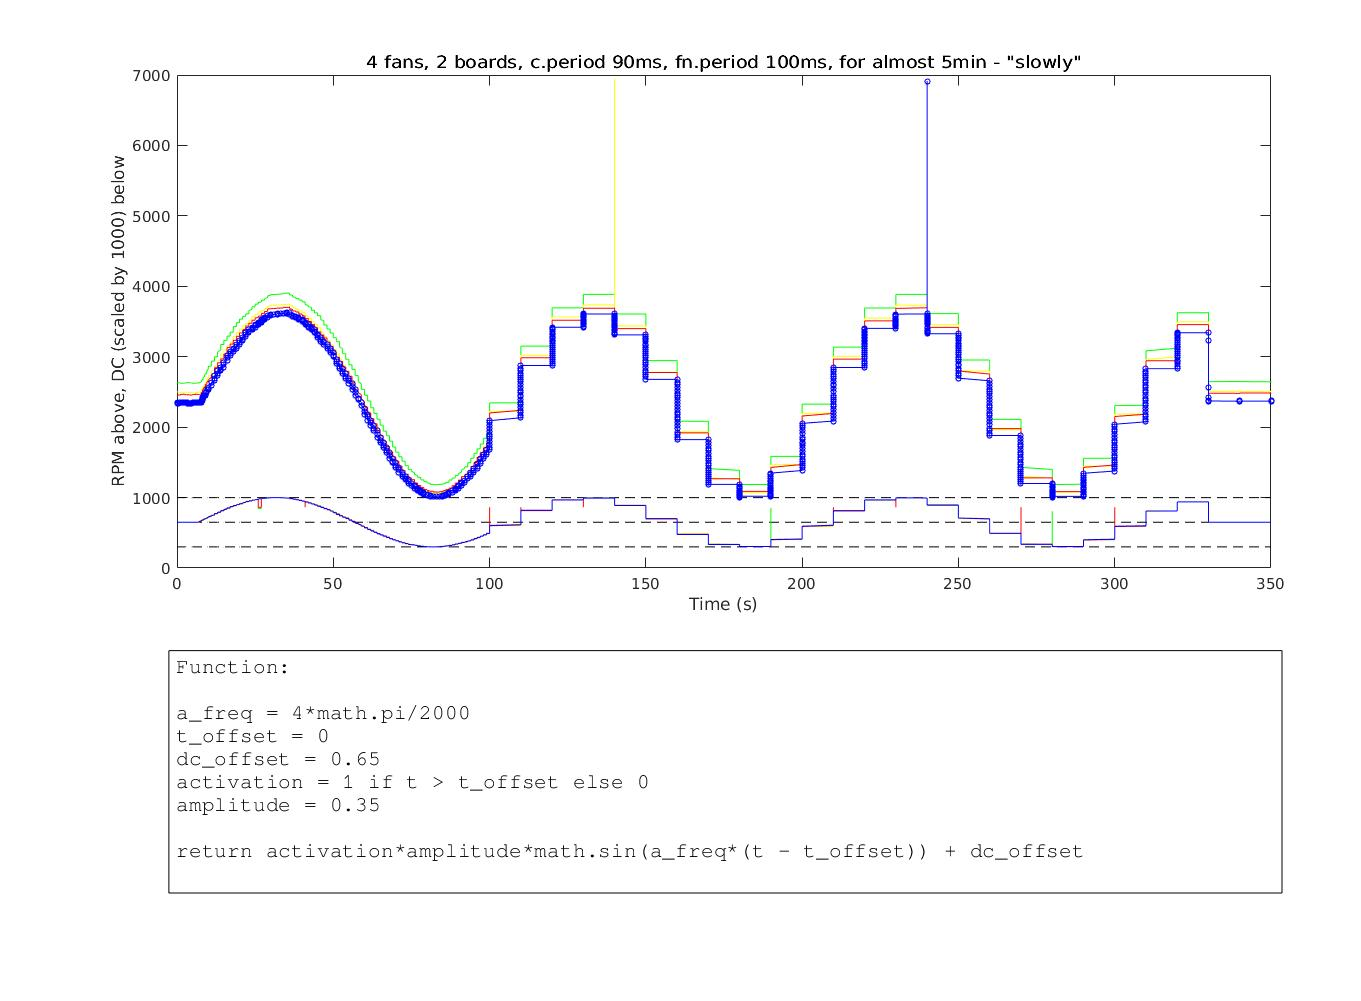

The table this chart was drawn from, first rows:
Fan Club MkIV data log started on Mon 06…
Modules: |1: Jonathan - "00:80:e1:38:00:…
Column headers are of the form MODULE#-F…
Time (s), 1-1, 1-2, 1-3, 1-4, 2-1, 2-2, 2-3, 2-4, 1-1, 1-2, 1-3, 1-4, 2-1, 2-2, 2-3, 2-4, 
0.027s, 2633, 2497, 0, 0, 2457, 2343, 0, 0, 0.65, 0.65, 0.0, 0.0, 0.65, 0.65, 0.0, 0.0, 
0.12s, 2631, 2499, 0, 0, 2457, 2343, 0, 0, 0.65, 0.65, 0.0, 0.0, 0.65, 0.65, 0.0, 0.0, 
0.21s, 2631, 2499, 0, 0, 2456, 2339, 0, 0, 0.65, 0.65, 0.0, 0.0, 0.65, 0.65, 0.0, 0.0, 
0.34s, 2631, 2499, 0, 0, 2456, 2339, 0, 0, 0.65, 0.65, 0.0, 0.0, 0.65, 0.65, 0.0, 0.0, 
0.44s, 2631, 2499, 0, 0, 2456, 2339, 0, 0, 0.65, 0.65, 0.0, 0.0, 0.65, 0.65, 0.0, 0.0, 
0.53s, 2631, 2499, 0, 0, 2456, 2339, 0, 0, 0.65, 0.65, 0.0, 0.0, 0.65, 0.65, 0.0, 0.0, 
0.75s, 2628, 2496, 0, 0, 2457, 2344, 0, 0, 0.65, 0.65, 0.0, 0.0, 0.65, 0.65, 0.0, 0.0, 
0.84s, 2628, 2496, 0, 0, 2457, 2344, 0, 0, 0.65, 0.65, 0.0, 0.0, 0.65, 0.65, 0.0, 0.0, 
0.98s, 2628, 2496, 0, 0, 2457, 2344, 0, 0, 0.65, 0.65, 0.0, 0.0, 0.65, 0.65, 0.0, 0.0, 
1.1s, 2625, 2488, 0, 0, 2457, 2344, 0, 0, 0.65, 0.65, 0.0, 0.0, 0.65, 0.65, 0.0, 0.0, 
1.2s, 2625, 2488, 0, 0, 2465, 2345, 0, 0, 0.65, 0.65, 0.0, 0.0, 0.65, 0.65, 0.0, 0.0, 
1.3s, 2625, 2488, 0, 0, 2465, 2345, 0, 0, 0.65, 0.65, 0.0, 0.0, 0.65, 0.65, 0.0, 0.0, 
1.4s, 2625, 2488, 0, 0, 2465, 2345, 0, 0, 0.65, 0.65, 0.0, 0.0, 0.65, 0.65, 0.0, 0.0, 
1.5s, 2623, 2486, 0, 0, 2465, 2345, 0, 0, 0.65, 0.65, 0.0, 0.0, 0.65, 0.65, 0.0, 0.0, 
1.6s, 2623, 2486, 0, 0, 2465, 2345, 0, 0, 0.65, 0.65, 0.0, 0.0, 0.65, 0.65, 0.0, 0.0, 
1.7s, 2623, 2486, 0, 0, 2466, 2349, 0, 0, 0.65, 0.65, 0.0, 0.0, 0.65, 0.65, 0.0, 0.0, 
1.8s, 2623, 2486, 0, 0, 2466, 2349, 0, 0, 0.65, 0.65, 0.0, 0.0, 0.65, 0.65, 0.0, 0.0, 
1.9s, 2623, 2486, 0, 0, 2466, 2349, 0, 0, 0.65, 0.65, 0.0, 0.0, 0.65, 0.65, 0.0, 0.0, 
2.0s, 2625, 2488, 0, 0, 2466, 2349, 0, 0, 0.65, 0.65, 0.0, 0.0, 0.65, 0.65, 0.0, 0.0, 
2.1s, 2625, 2488, 0, 0, 2469, 2351, 0, 0, 0.65, 0.65, 0.0, 0.0, 0.65, 0.65, 0.0, 0.0, 
2.2s, 2625, 2488, 0, 0, 2469, 2351, 0, 0, 0.65, 0.65, 0.0, 0.0, 0.65, 0.65, 0.0, 0.0, 
2.3s, 2625, 2488, 0, 0, 2469, 2351, 0, 0, 0.65, 0.65, 0.0, 0.0, 0.65, 0.65, 0.0, 0.0, 
2.4s, 2626, 2494, 0, 0, 2469, 2351, 0, 0, 0.65, 0.65, 0.0, 0.0, 0.65, 0.65, 0.0, 0.0, 
2.5s, 2626, 2494, 0, 0, 2462, 2349, 0, 0, 0.65, 0.65, 0.0, 0.0, 0.65, 0.65, 0.0, 0.0, 
2.6s, 2626, 2494, 0, 0, 2462, 2349, 0, 0, 0.65, 0.65, 0.0, 0.0, 0.65, 0.65, 0.0, 0.0, 
2.7s, 2626, 2494, 0, 0, 2462, 2349, 0, 0, 0.65, 0.65, 0.0, 0.0, 0.65, 0.65, 0.0, 0.0, 
2.8s, 2626, 2494, 0, 0, 2462, 2349, 0, 0, 0.65, 0.65, 0.0, 0.0, 0.65, 0.65, 0.0, 0.0, 
2.9s, 2630, 2497, 0, 0, 2462, 2349, 0, 0, 0.65, 0.65, 0.0, 0.0, 0.65, 0.65, 0.0, 0.0, 
3.0s, 2630, 2497, 0, 0, 2462, 2349, 0, 0, 0.65, 0.65, 0.0, 0.0, 0.65, 0.65, 0.0, 0.0, 
3.1s, 2630, 2497, 0, 0, 2459, 2346, 0, 0, 0.65, 0.65, 0.0, 0.0, 0.65, 0.65, 0.0, 0.0, 
3.2s, 2630, 2497, 0, 0, 2459, 2346, 0, 0, 0.65, 0.65, 0.0, 0.0, 0.65, 0.65, 0.0, 0.0, 
3.2s, 2630, 2497, 0, 0, 2459, 2346, 0, 0, 0.65, 0.65, 0.0, 0.0, 0.65, 0.65, 0.0, 0.0, 
3.4s, 2632, 2495, 0, 0, 2459, 2346, 0, 0, 0.65, 0.65, 0.0, 0.0, 0.65, 0.65, 0.0, 0.0, 
3.5s, 2632, 2495, 0, 0, 2461, 2342, 0, 0, 0.65, 0.65, 0.0, 0.0, 0.65, 0.65, 0.0, 0.0, 
3.6s, 2632, 2495, 0, 0, 2461, 2342, 0, 0, 0.65, 0.65, 0.0, 0.0, 0.65, 0.65, 0.0, 0.0, 
3.7s, 2632, 2495, 0, 0, 2461, 2342, 0, 0, 0.65, 0.65, 0.0, 0.0, 0.65, 0.65, 0.0, 0.0, 
3.8s, 2632, 2494, 0, 0, 2461, 2342, 0, 0, 0.65, 0.65, 0.0, 0.0, 0.65, 0.65, 0.0, 0.0, 
3.9s, 2632, 2494, 0, 0, 2456, 2340, 0, 0, 0.65, 0.65, 0.0, 0.0, 0.65, 0.65, 0.0, 0.0, 
4.0s, 2632, 2494, 0, 0, 2456, 2340, 0, 0, 0.65, 0.65, 0.0, 0.0, 0.65, 0.65, 0.0, 0.0, 
4.1s, 2632, 2494, 0, 0, 2456, 2340, 0, 0, 0.65, 0.65, 0.0, 0.0, 0.65, 0.65, 0.0, 0.0, 
4.2s, 2632, 2494, 0, 0, 2456, 2340, 0, 0, 0.65, 0.65, 0.0, 0.0, 0.65, 0.65, 0.0, 0.0, 
4.3s, 2629, 2492, 0, 0, 2456, 2340, 0, 0, 0.65, 0.65, 0.0, 0.0, 0.65, 0.65, 0.0, 0.0, 
4.4s, 2629, 2492, 0, 0, 2457, 2341, 0, 0, 0.65, 0.65, 0.0, 0.0, 0.65, 0.65, 0.0, 0.0, 
4.6s, 2629, 2492, 0, 0, 2457, 2341, 0, 0, 0.65, 0.65, 0.0, 0.0, 0.65, 0.65, 0.0, 0.0, 
4.7s, 2625, 2488, 0, 0, 2457, 2341, 0, 0, 0.65, 0.65, 0.0, 0.0, 0.65, 0.65, 0.0, 0.0, 
4.7s, 2625, 2488, 0, 0, 2457, 2341, 0, 0, 0.65, 0.65, 0.0, 0.0, 0.65, 0.65, 0.0, 0.0, 
4.9s, 2625, 2488, 0, 0, 2461, 2347, 0, 0, 0.65, 0.65, 0.0, 0.0, 0.65, 0.65, 0.0, 0.0, 
5.0s, 2625, 2488, 0, 0, 2461, 2347, 0, 0, 0.65, 0.65, 0.0, 0.0, 0.65, 0.65, 0.0, 0.0, 
5.1s, 2625, 2488, 0, 0, 2461, 2347, 0, 0, 0.65, 0.65, 0.0, 0.0, 0.65, 0.65, 0.0, 0.0, 
5.2s, 2623, 2485, 0, 0, 2461, 2347, 0, 0, 0.65, 0.65, 0.0, 0.0, 0.65, 0.65, 0.0, 0.0, 
5.3s, 2623, 2485, 0, 0, 2463, 2351, 0, 0, 0.65, 0.65, 0.0, 0.0, 0.65, 0.65, 0.0, 0.0, 
5.5s, 2623, 2485, 0, 0, 2463, 2351, 0, 0, 0.65, 0.65, 0.0, 0.0, 0.65, 0.65, 0.0, 0.0, 
5.6s, 2623, 2485, 0, 0, 2463, 2351, 0, 0, 0.65, 0.65, 0.0, 0.0, 0.65, 0.65, 0.0, 0.0, 
5.7s, 2621, 2490, 0, 0, 2463, 2351, 0, 0, 0.65, 0.65, 0.0, 0.0, 0.65, 0.65, 0.0, 0.0, 
5.7s, 2621, 2490, 0, 0, 2463, 2351, 0, 0, 0.65, 0.65, 0.0, 0.0, 0.65, 0.65, 0.0, 0.0, 
5.9s, 2621, 2490, 0, 0, 2467, 2351, 0, 0, 0.65, 0.65, 0.0, 0.0, 0.65, 0.65, 0.0, 0.0, 
6.0s, 2621, 2490, 0, 0, 2467, 2351, 0, 0, 0.65, 0.65, 0.0, 0.0, 0.65, 0.65, 0.0, 0.0, 
... 3,302 more rows
